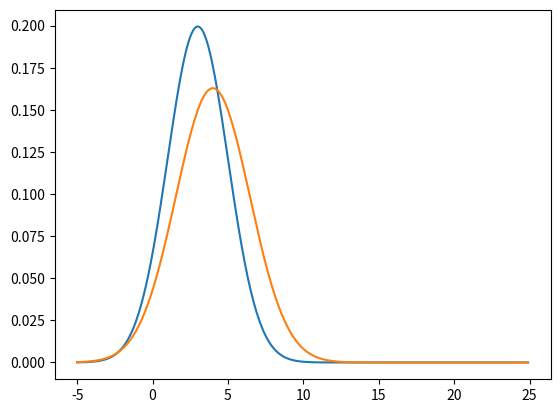
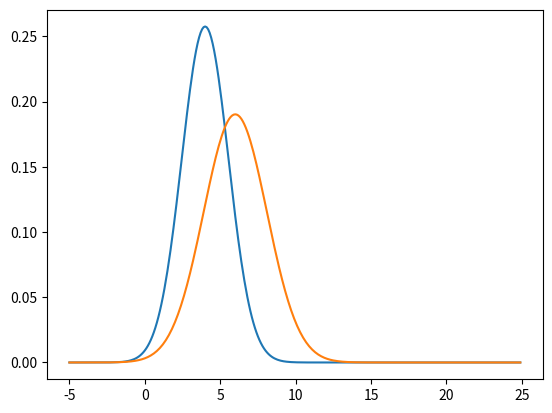
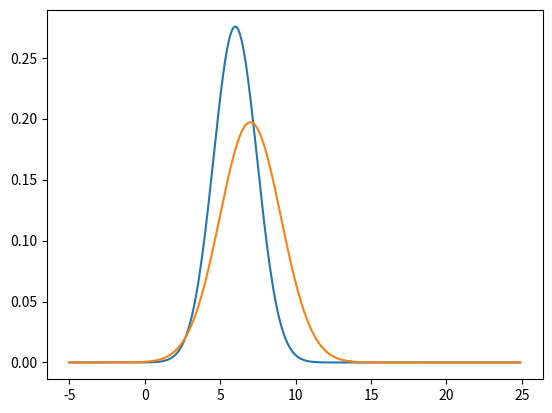
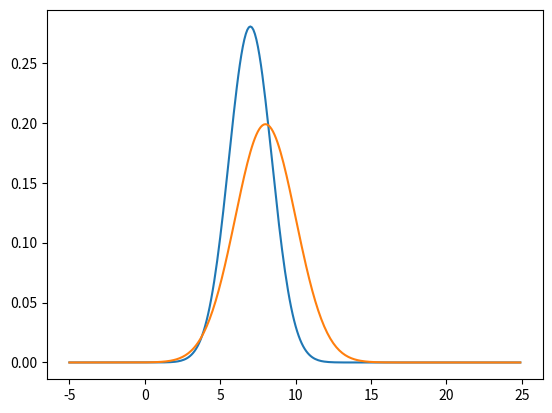
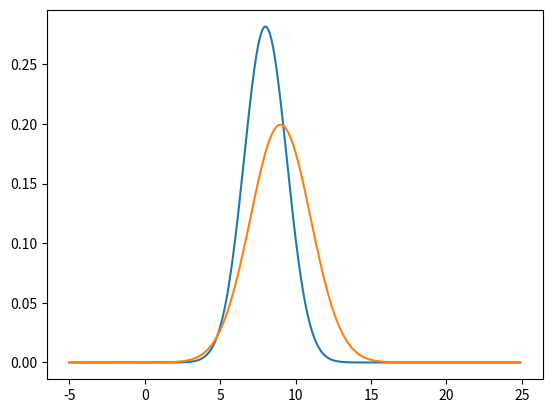

Generate these figures, in order, with matplotlib:
from math import *
import matplotlib.pyplot as plt
import numpy as np
import sys

#blue update
#orange prediction

def f(mu, sigma2, x):
    coefficient = 1.0 / sqrt(2.0 * pi *sigma2)
    exponential = exp(-0.5 * (x-mu) ** 2 / sigma2)
    return coefficient * exponential

def plot(mu_update,sig_update,mu_predict,sig_predict):

    # define a range of x values
    x_axis = np.arange(-5, 25, 0.1)

    # create a corresponding list of gaussian values
    g_update = []
    for x in x_axis:
      g_update.append(f(mu_update, sig_update, x))

    g_predict = []
    for x in x_axis:
      g_predict.append(f(mu_predict, sig_predict, x))

    # plot the result 
    plt.plot(x_axis, g_update)
    plt.plot(x_axis, g_predict)
    plt.show()

def update(mean1, var1, mean2, var2):
	new_mean = (var2*mean1 + var1*mean2) / (var1+var2)
	new_var  = 1/(1/var1 + 1/var2)
	return [new_mean,new_var]

#print update(10.,4.,12.,4.)

def predict(mean1, var1, mean2, var2,U):
	new_mean = mean1+mean2+U
	new_var  = var1+var2
	return [new_mean,new_var]

#print predict(10.,4.,12.,4.)
# We start measuring the object in the position 3...
measurements = [3.,4.,6.,7.,8.]
motion = [1., 2., 1., 1., 1.]
measurement_sigma = 4.  #measurement uncertainty
motion_sigma = 2.	    #motion uncertainty
mu = 0				    #initial position estimate (and mu later represents the position)
position_sigma = 10000. #position certainty
U=0

for n in range(len(measurements)):
	[mu,position_sigma] = update(mu,position_sigma,measurements[n],measurement_sigma)
	print ('update [mean,var]: ',[mu,position_sigma])

	#just to plot
	mu_u=mu
	position_sigma_u=position_sigma

	[mu,position_sigma] =predict(mu,position_sigma,motion[n],motion_sigma,U)
	print ('predict [mean,var]: ',[mu,position_sigma])
    
	plot(mu_u,position_sigma_u,mu,position_sigma)

#for n in range(len(measurements)):
	#[mu,position_sigma] =predict(mu,position_sigma,motion[n],motion_sigma,U)
	#plot(mu_u,position_sigma_u,mu,position_sigma)

#[mu,position_sigma] = update(mu,position_sigma,15,measurement_sigma)
#plot(mu_u,position_sigma_u,mu,position_sigma)


#the first estimate is dominated by the measurement

#plot(mu,position_sigma)
#update:  [2.998800479808077, 3.9984006397441023] , x position. Uncertainties (the smaller the better)
